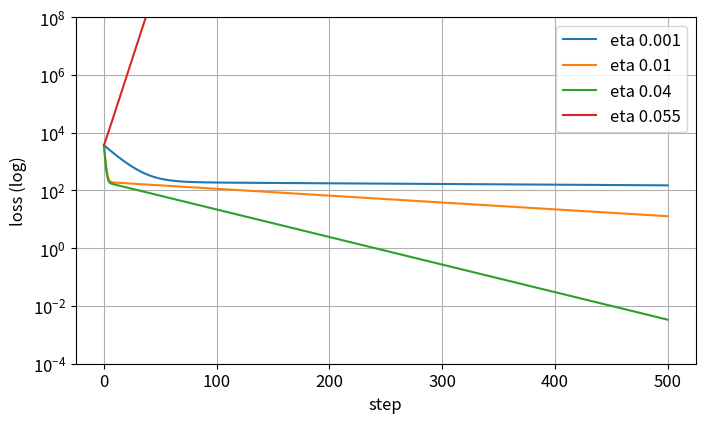

Python code for this plot:
import numpy as np
import matplotlib.pyplot as plt
np.set_printoptions(precision=3, suppress=True)
plt.rcParams.update({"figure.figsize": (8, 4.5), "axes.grid": True, "font.size": 12})

my_prediction = 0.055

hours = np.array([2., 4., 6.]); marks = np.array([50., 60., 70.])
loss = lambda w, b: np.mean((w * hours + b - marks) ** 2)
def slopes(w, b):
    e = w * hours + b - marks
    return 2 * np.mean(e * hours), 2 * np.mean(e)

def run(eta, steps):
    w = b = 0.0; losses = [loss(w, b)]
    for _ in range(steps):
        gw, gb = slopes(w, b); w, b = w - eta * gw, b - eta * gb
        losses.append(loss(w, b))
        if not np.isfinite(losses[-1]) or losses[-1] > 1e12:
            break
    return np.array(losses)

for eta in [0.001, 0.01, 0.04, 0.055]:
    L = run(eta, 500)
    plt.semilogy(L, label=f'eta {eta}')
plt.ylim(1e-4, 1e8); plt.xlabel('step'); plt.ylabel('loss (log)'); plt.legend(); plt.show()

def steps_to_asha(eta, limit=100_000):
    w = b = 0.0
    for i in range(1, limit):
        gw, gb = slopes(w, b); w, b = w - eta * gw, b - eta * gb
        if not np.isfinite(w) or abs(w) > 1e9:
            return 'explodes'
        if abs(8 * w + b - 80) < 0.5 and abs(w - 5) < 0.1 and abs(b - 40) < 0.5:
            return i
table = {eta: steps_to_asha(eta) for eta in [0.001, 0.01, 0.04, 0.055]}
for eta, s in table.items():
    print(f'eta {eta:<6} → {s}')

def explodes(eta):
    return isinstance(steps_to_asha(eta, 20_000), str)

lo, hi = 0.04, 0.055
for _ in range(20):
    mid = (lo + hi) / 2
    lo, hi = (lo, mid) if explodes(mid) else (mid, hi)
cliff = (lo + hi) / 2
print(f'the cliff is near eta = {cliff:.4f}')

assert table == {0.001: 16057, 0.01: 1604, 0.04: 400, 0.055: 'explodes'}, 'the slide table'
assert abs(cliff - 0.0512) < 0.0005, 'the safe limit is about 0.051'
assert my_prediction == 0.055
print('✓ proof: the race table and the cliff match the slides')

print(steps_to_asha(0.05), steps_to_asha(0.052))
